Image classification data set "dataset" (SCHAB2210/Distributed_Multimodal_Spectrometer-Camera_Fusion_based_Autonomous_Robotic_Textile_Sorting_Facility on GitHub). Class labels (6): cotton white, cotton black, cotton other color, polyester white, polyester black, polyester other color.

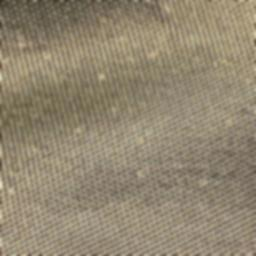
Label: polyester black

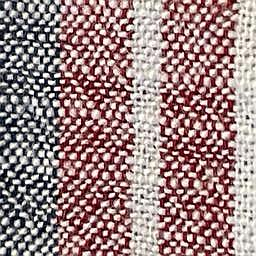
Label: cotton other color

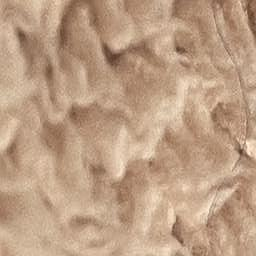
Label: polyester other color

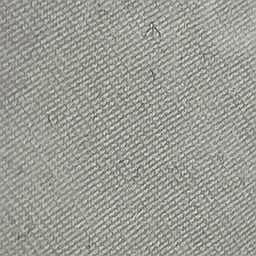
Label: polyester white

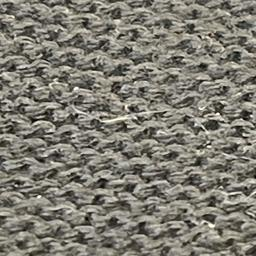
Label: cotton black

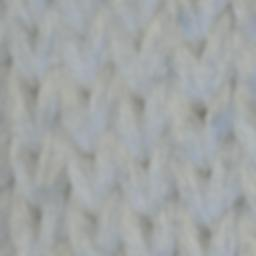
Label: cotton white
